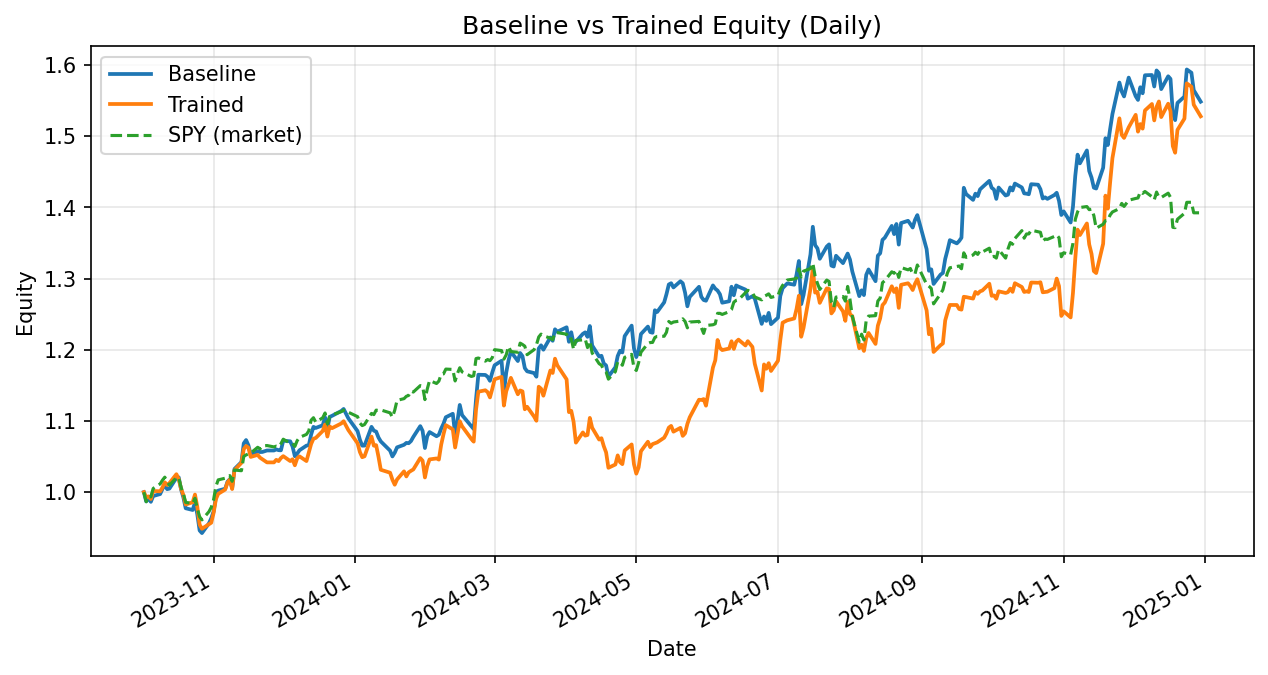

Data behind this chart, as committed beside it:
date, daily_return_x, equity_baseline, daily_return_y, equity_trained
2023-10-02, 0.0, 1.0, 0.0, 1.0
2023-10-03, -0.01296, 0.987, -0.007339, 0.9927
2023-10-04, 0.00411, 0.9911, 0.00149, 0.9941
2023-10-05, -0.004691, 0.9864, -0.003775, 0.9904
2023-10-06, 0.008249, 0.9946, 0.01142, 1.002
2023-10-09, 0.002766, 0.9973, -0.0004794, 1.001
2023-10-10, 0.00729, 1.005, 0.005285, 1.007
2023-10-11, 0.005987, 1.011, 0.007332, 1.014
2023-10-12, -0.006325, 1.004, -0.003737, 1.01
2023-10-13, 0.0008315, 1.005, 0.002635, 1.013
2023-10-16, 0.01486, 1.02, 0.01233, 1.025
2023-10-17, 0.0007859, 1.021, -0.006611, 1.018
2023-10-18, -0.01651, 1.004, -0.01339, 1.005
2023-10-19, -0.01115, 0.9928, -0.008712, 0.9961
2023-10-20, -0.01547, 0.9774, -0.01353, 0.9826
2023-10-23, -0.002478, 0.975, 0.003336, 0.9859
2023-10-24, 0.01071, 0.9854, 0.01095, 0.9967
2023-10-25, -0.01676, 0.9689, -0.0175, 0.9792
2023-10-26, -0.02345, 0.9462, -0.0254, 0.9544
2023-10-27, -0.003855, 0.9425, -0.006044, 0.9486
2023-10-30, 0.01443, 0.9561, 0.006589, 0.9548
2023-10-31, 0.007468, 0.9633, 0.002337, 0.9571
2023-11-01, 0.009836, 0.9727, 0.01409, 0.9706
2023-11-02, 0.02041, 0.9926, 0.02018, 0.9901
2023-11-03, 0.009653, 1.002, 0.007638, 0.9977
2023-11-06, 0.002642, 1.005, 0.005973, 1.004
2023-11-07, 0.009759, 1.015, 0.00993, 1.014
2023-11-08, 0.003584, 1.018, 0.004071, 1.018
2023-11-09, -0.01248, 1.006, -0.01317, 1.004
2023-11-10, 0.0268, 1.033, 0.0264, 1.031
2023-11-13, 0.009416, 1.042, 0.01008, 1.041
2023-11-14, 0.02523, 1.069, 0.01843, 1.06
2023-11-15, 0.00441, 1.073, 0.004194, 1.065
2023-11-16, -0.006864, 1.066, -0.002204, 1.063
2023-11-17, -0.01236, 1.053, -0.01226, 1.05
2023-11-20, 0.004506, 1.057, 0.002716, 1.052
2023-11-21, -0.001022, 1.056, -0.0037, 1.048
2023-11-22, 0.0001079, 1.056, -0.002056, 1.046
2023-11-24, 0.001971, 1.059, -0.004277, 1.042
2023-11-27, 0.0, 1.059, 0.0, 1.042
2023-11-28, 0.001433, 1.06, 0.003453, 1.045
2023-11-29, -0.001021, 1.059, -0.001752, 1.044
2023-11-30, -0.0002197, 1.059, 0.004125, 1.048
2023-12-01, 0.01279, 1.072, 0.002566, 1.051
2023-12-04, -0.0008026, 1.071, -0.00657, 1.044
2023-12-05, -0.0068, 1.064, 0.002414, 1.046
2023-12-06, -0.01285, 1.05, -0.008088, 1.038
2023-12-07, 0.003546, 1.054, 0.009375, 1.047
2023-12-08, 0.004413, 1.059, 0.002682, 1.05
2023-12-11, 0.006183, 1.065, -0.006288, 1.044
2023-12-12, 0.0005077, 1.066, 0.0112, 1.055
2023-12-13, 0.01393, 1.081, 0.01155, 1.068
2023-12-14, 0.01008, 1.092, 0.007033, 1.075
2023-12-15, -0.001358, 1.09, 0.001024, 1.076
2023-12-18, 0.003439, 1.094, 0.009113, 1.086
2023-12-19, 0.01017, 1.105, 0.008334, 1.095
2023-12-20, -0.01463, 1.089, -0.01548, 1.078
2023-12-21, 0.01542, 1.106, 0.01319, 1.092
2023-12-22, 0.001362, 1.107, -0.002193, 1.09
2023-12-26, 0.006184, 1.114, 0.006099, 1.097
... 254 more rows
